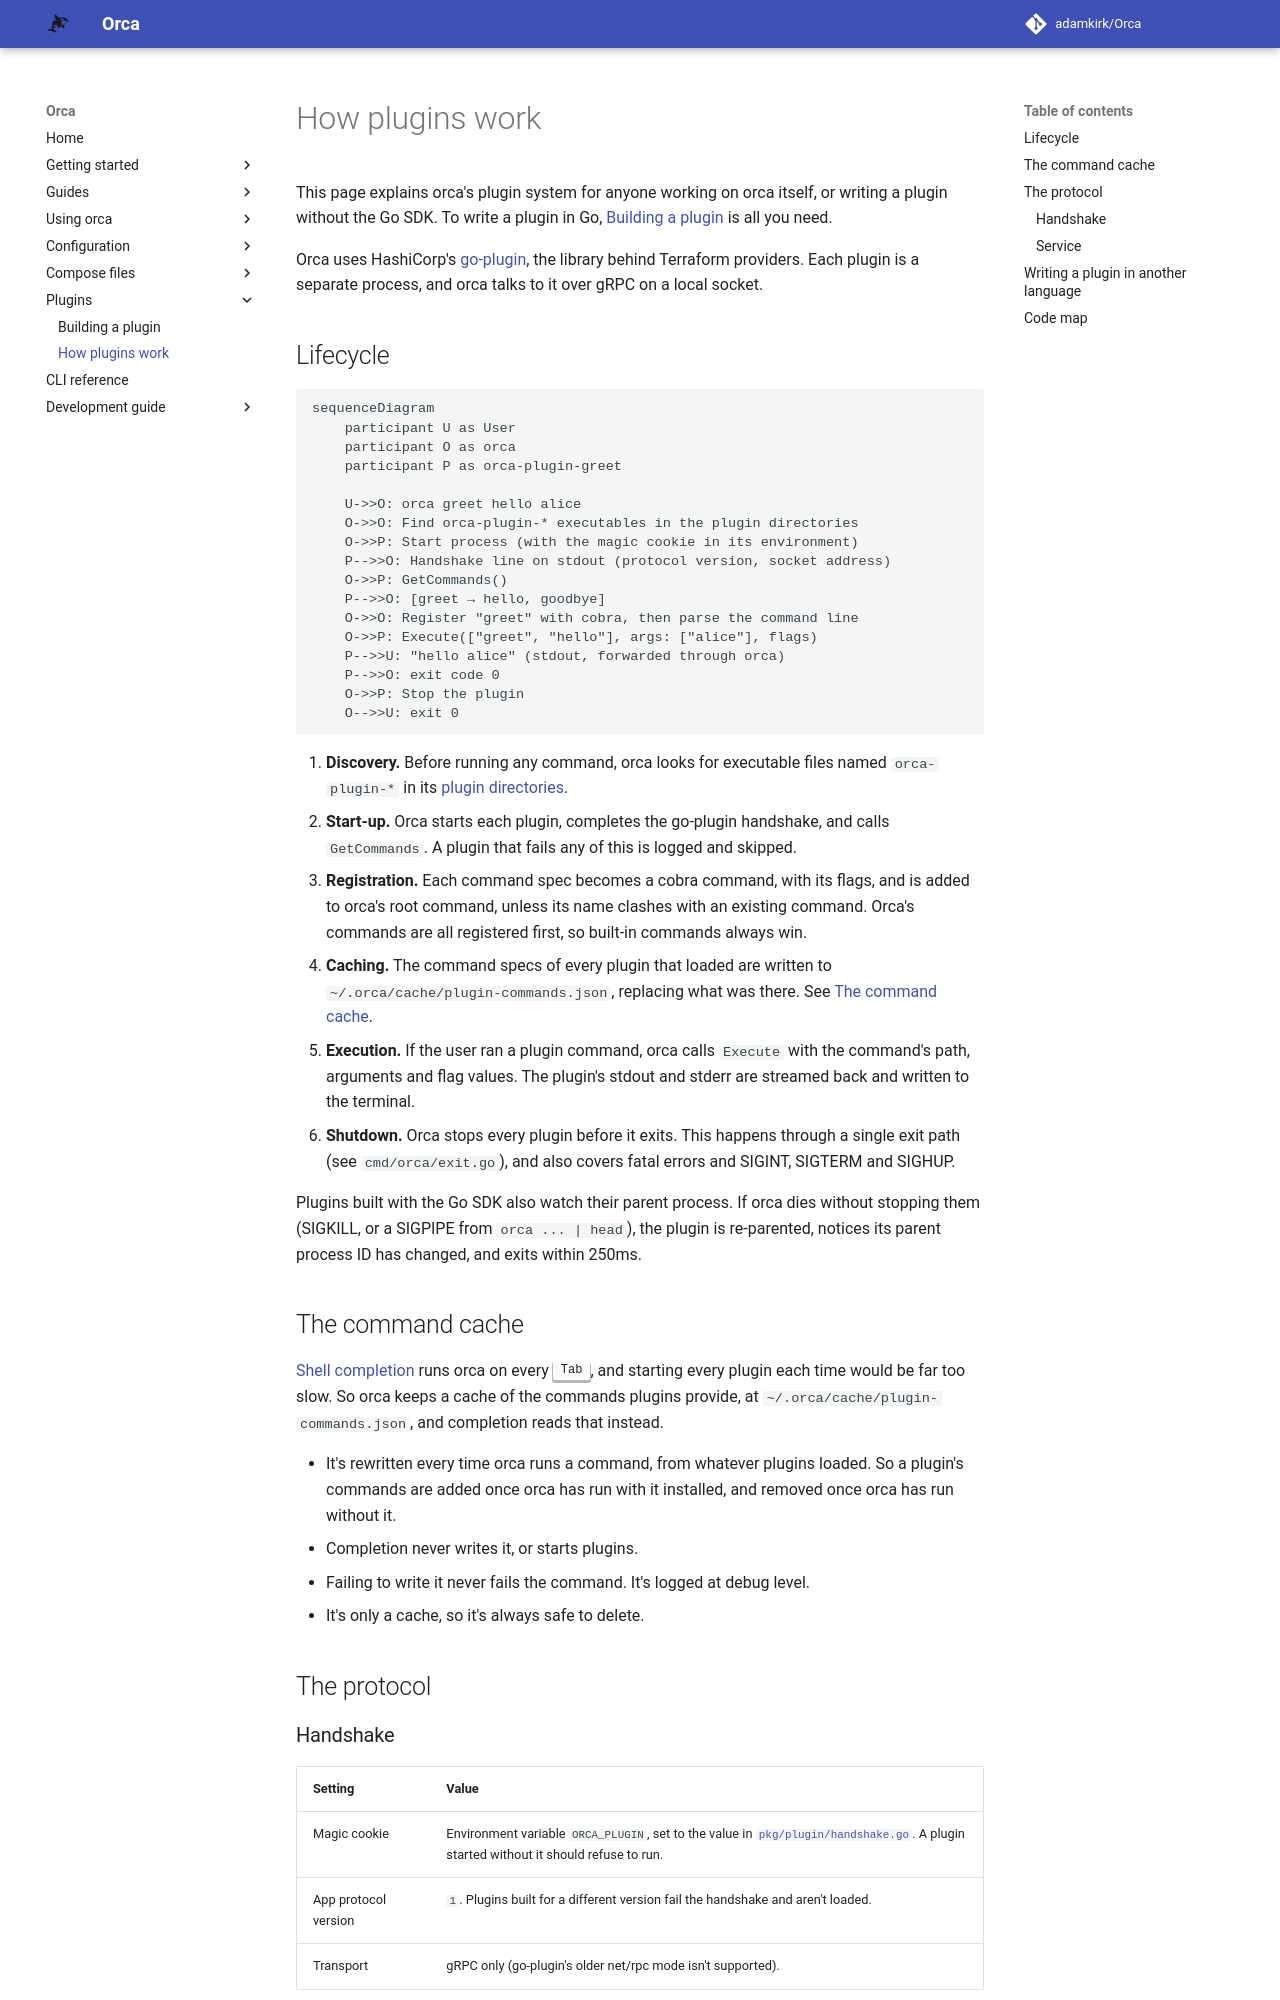

repository: adamkirk/orca · page: plugins/how_it_works/index.html · generator: mkdocs

# How plugins work

This page explains orca's plugin system for anyone working on orca itself, or writing a plugin without the Go SDK. To write a plugin in Go, [Building a plugin](./building.md) is all you need.

Orca uses HashiCorp's [go-plugin](https://github.com/hashicorp/go-plugin), the library behind Terraform providers. Each plugin is a separate process, and orca talks to it over gRPC on a local socket.

## Lifecycle

```mermaid
sequenceDiagram
    participant U as User
    participant O as orca
    participant P as orca-plugin-greet

    U->>O: orca greet hello alice
    O->>O: Find orca-plugin-* executables in the plugin directories
    O->>P: Start process (with the magic cookie in its environment)
    P-->>O: Handshake line on stdout (protocol version, socket address)
    O->>P: GetCommands()
    P-->>O: [greet → hello, goodbye]
    O->>O: Register "greet" with cobra, then parse the command line
    O->>P: Execute(["greet", "hello"], args: ["alice"], flags)
    P-->>U: "hello alice" (stdout, forwarded through orca)
    P-->>O: exit code 0
    O->>P: Stop the plugin
    O-->>U: exit 0
```

1. **Discovery.** Before running any command, orca looks for executable files named `orca-plugin-*` in its [plugin directories](./index.md#plugin-directories).
2. **Start-up.** Orca starts each plugin, completes the go-plugin handshake, and calls `GetCommands`. A plugin that fails any of this is logged and skipped.
3. **Registration.** Each command spec becomes a cobra command, with its flags, and is added to orca's root command, unless its name clashes with an existing command. Orca's commands are all registered first, so built-in commands always win.
4. **Caching.** The command specs of every plugin that loaded are written to `~/.orca/cache/plugin-commands.json`, replacing what was there. See [The command cache](#the-command-cache).
5. **Execution.** If the user ran a plugin command, orca calls `Execute` with the command's path, arguments and flag values. The plugin's stdout and stderr are streamed back and written to the terminal.
6. **Shutdown.** Orca stops every plugin before it exits. This happens through a single exit path (see `cmd/orca/exit.go`), and also covers fatal errors and SIGINT, SIGTERM and SIGHUP.

Plugins built with the Go SDK also watch their parent process. If orca dies without stopping them (SIGKILL, or a SIGPIPE from `orca ... | head`), the plugin is re-parented, notices its parent process ID has changed, and exits within 250ms.

## The command cache

[Shell completion](../usage/shell_completion.md) runs orca on every <kbd>Tab</kbd>, and starting every plugin each time would be far too slow. So orca keeps a cache of the commands plugins provide, at `~/.orca/cache/plugin-commands.json`, and completion reads that instead.

- It's rewritten every time orca runs a command, from whatever plugins loaded. So a plugin's commands are added once orca has run with it installed, and removed once orca has run without it.
- Completion never writes it, or starts plugins.
- Failing to write it never fails the command. It's logged at debug level.
- It's only a cache, so it's always safe to delete.

## The protocol
